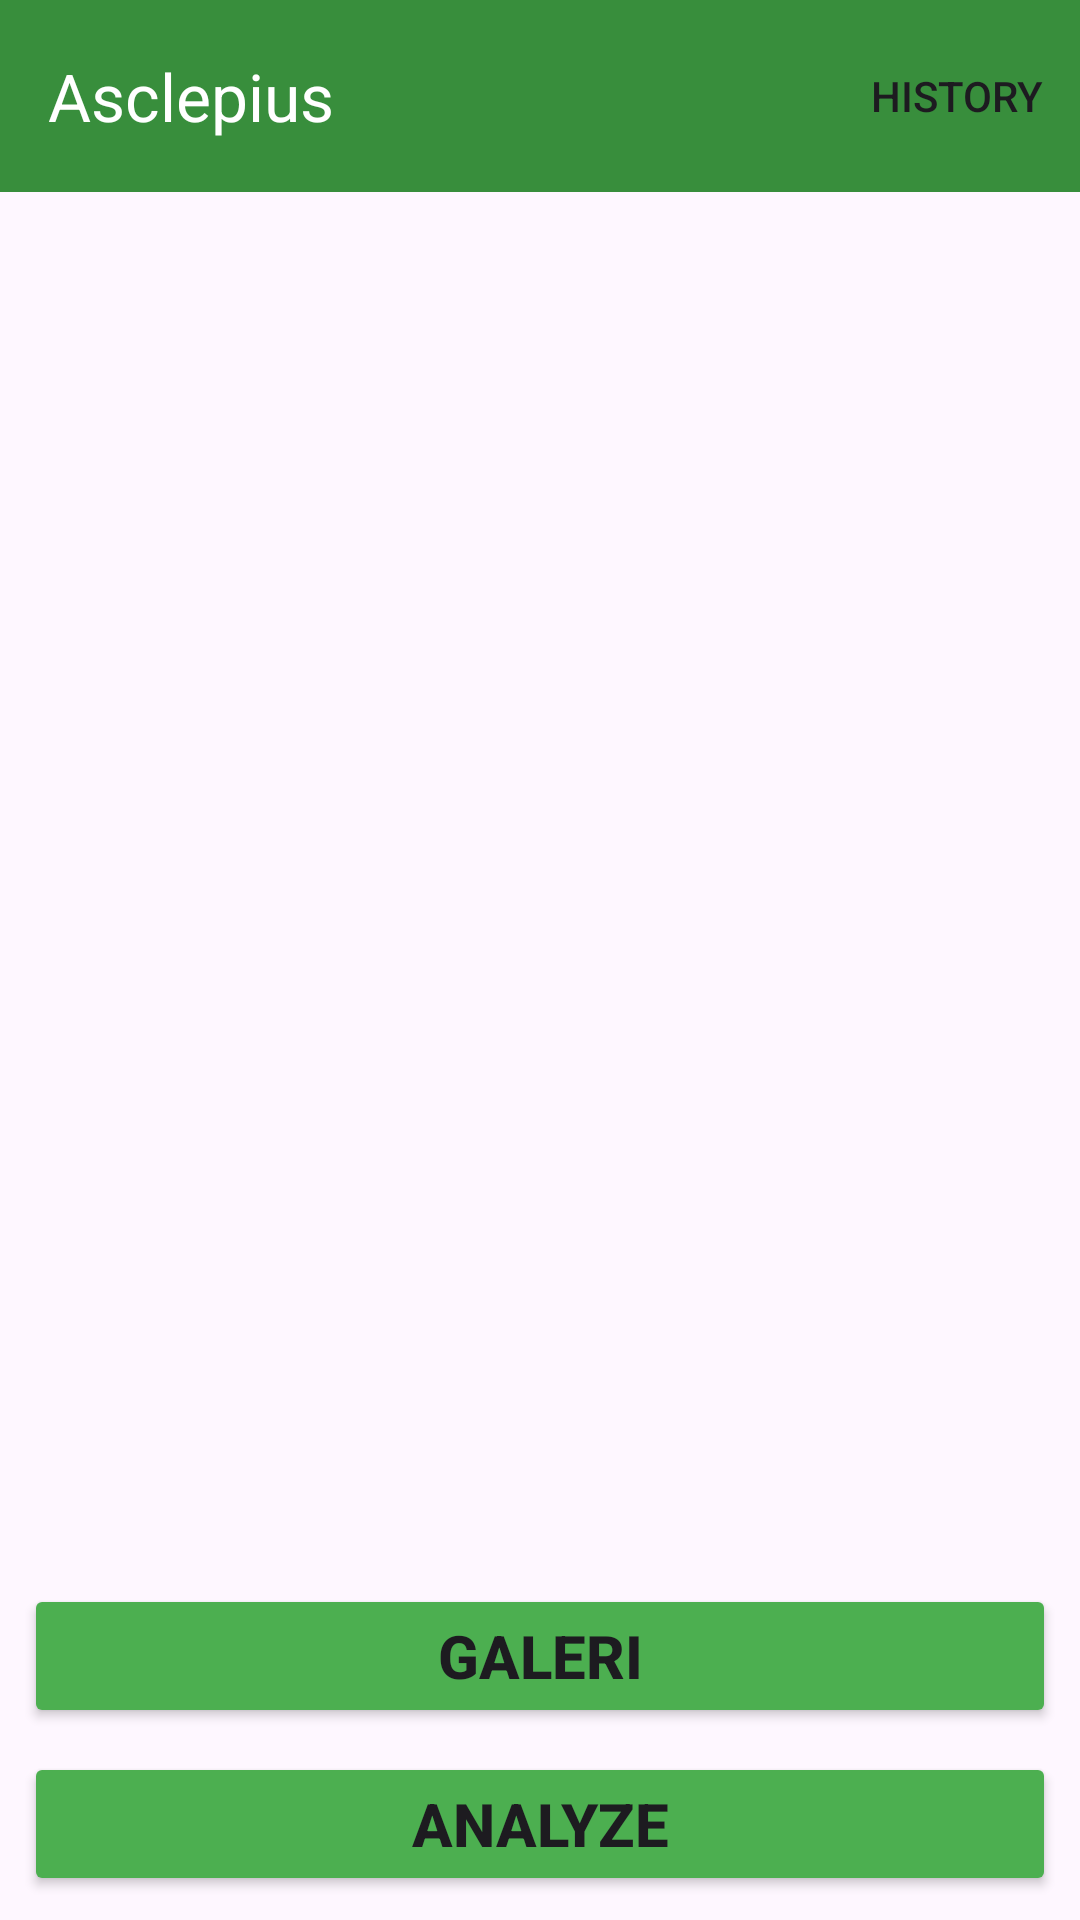

Here is an Android app screen rendered from its layout file. Give the layout XML and the strings, colors and styles it references.
<!-- AndroidManifest.xml: application theme Theme.Asclepius -->
<!-- res/layout/activity_main.xml -->
<?xml version="1.0" encoding="utf-8"?>
<androidx.constraintlayout.widget.ConstraintLayout xmlns:android="http://schemas.android.com/apk/res/android"
    xmlns:app="http://schemas.android.com/apk/res-auto"
    xmlns:tools="http://schemas.android.com/tools"
    android:layout_width="match_parent"
    android:layout_height="match_parent"
    tools:context=".view.MainActivity">

    <com.google.android.material.appbar.AppBarLayout
        android:layout_width="match_parent"
        android:layout_height="wrap_content"
        tools:ignore="MissingConstraints">
        <com.google.android.material.appbar.MaterialToolbar
            android:id="@+id/topAppBar"
            android:layout_width="match_parent"
            android:layout_height="?attr/actionBarSize"
            app:menu="@menu/menu"
            app:titleTextColor="@color/white"
            android:background="@color/darkgreen"
            app:title="@string/app_name" />

    </com.google.android.material.appbar.AppBarLayout>
    <com.google.android.material.progressindicator.LinearProgressIndicator
        android:id="@+id/progressIndicator"
        android:layout_width="match_parent"
        android:layout_height="wrap_content"
        android:indeterminate="true"
        android:visibility="gone"
        app:layout_constraintEnd_toEndOf="parent"
        app:layout_constraintStart_toStartOf="parent"
        app:layout_constraintTop_toTopOf="parent" />

    <ImageView
        android:id="@+id/previewImageView"
        android:layout_width="0dp"
        android:layout_height="0dp"
        android:layout_marginStart="8dp"
        android:layout_marginTop="8dp"
        android:layout_marginEnd="8dp"
        android:layout_marginBottom="8dp"
        app:layout_constraintBottom_toTopOf="@+id/galleryButton"
        app:layout_constraintEnd_toEndOf="parent"
        app:layout_constraintStart_toStartOf="parent"
        app:layout_constraintTop_toTopOf="parent"
        app:srcCompat="@drawable/ic_place_holder" />

    <Button
        android:textStyle="bold"
        android:textSize="20dp"
        android:id="@+id/galleryButton"
        android:layout_width="0dp"
        android:layout_height="wrap_content"
        android:layout_marginStart="8dp"
        android:layout_marginEnd="8dp"
        android:layout_marginBottom="8dp"
        android:backgroundTint="@color/green"
        android:text="@string/gallery"
        app:layout_constraintBottom_toTopOf="@+id/analyzeButton"
        app:layout_constraintEnd_toEndOf="parent"
        app:layout_constraintStart_toStartOf="parent" />

    <Button
        android:textStyle="bold"
        android:textSize="20dp"
        android:id="@+id/analyzeButton"
        android:layout_width="0dp"
        android:layout_height="wrap_content"
        android:layout_marginStart="8dp"
        android:layout_marginEnd="8dp"
        android:layout_marginBottom="8dp"
        android:backgroundTint="@color/green"
        android:text="@string/analyze"
        app:layout_constraintBottom_toBottomOf="parent"
        app:layout_constraintEnd_toEndOf="parent"
        app:layout_constraintStart_toStartOf="parent" />

</androidx.constraintlayout.widget.ConstraintLayout>
<!-- resources referenced by this layout -->
<resources>
  <color name="darkgreen">#388E3C</color>
  <color name="green">#4CAF50</color>
  <color name="white">#FFFFFFFF</color>
  <string name="analyze">Analyze</string>
  <string name="app_name">Asclepius</string>
  <string name="gallery">Galeri</string>
  <style name="Theme.Asclepius" parent="Base.Theme.Asclepius" />
  <style name="Base.Theme.Asclepius" parent="Theme.Material3.DayNight.NoActionBar">
          
          
          <item name="android:statusBarColor">@color/green</item>
      </style>
</resources>
